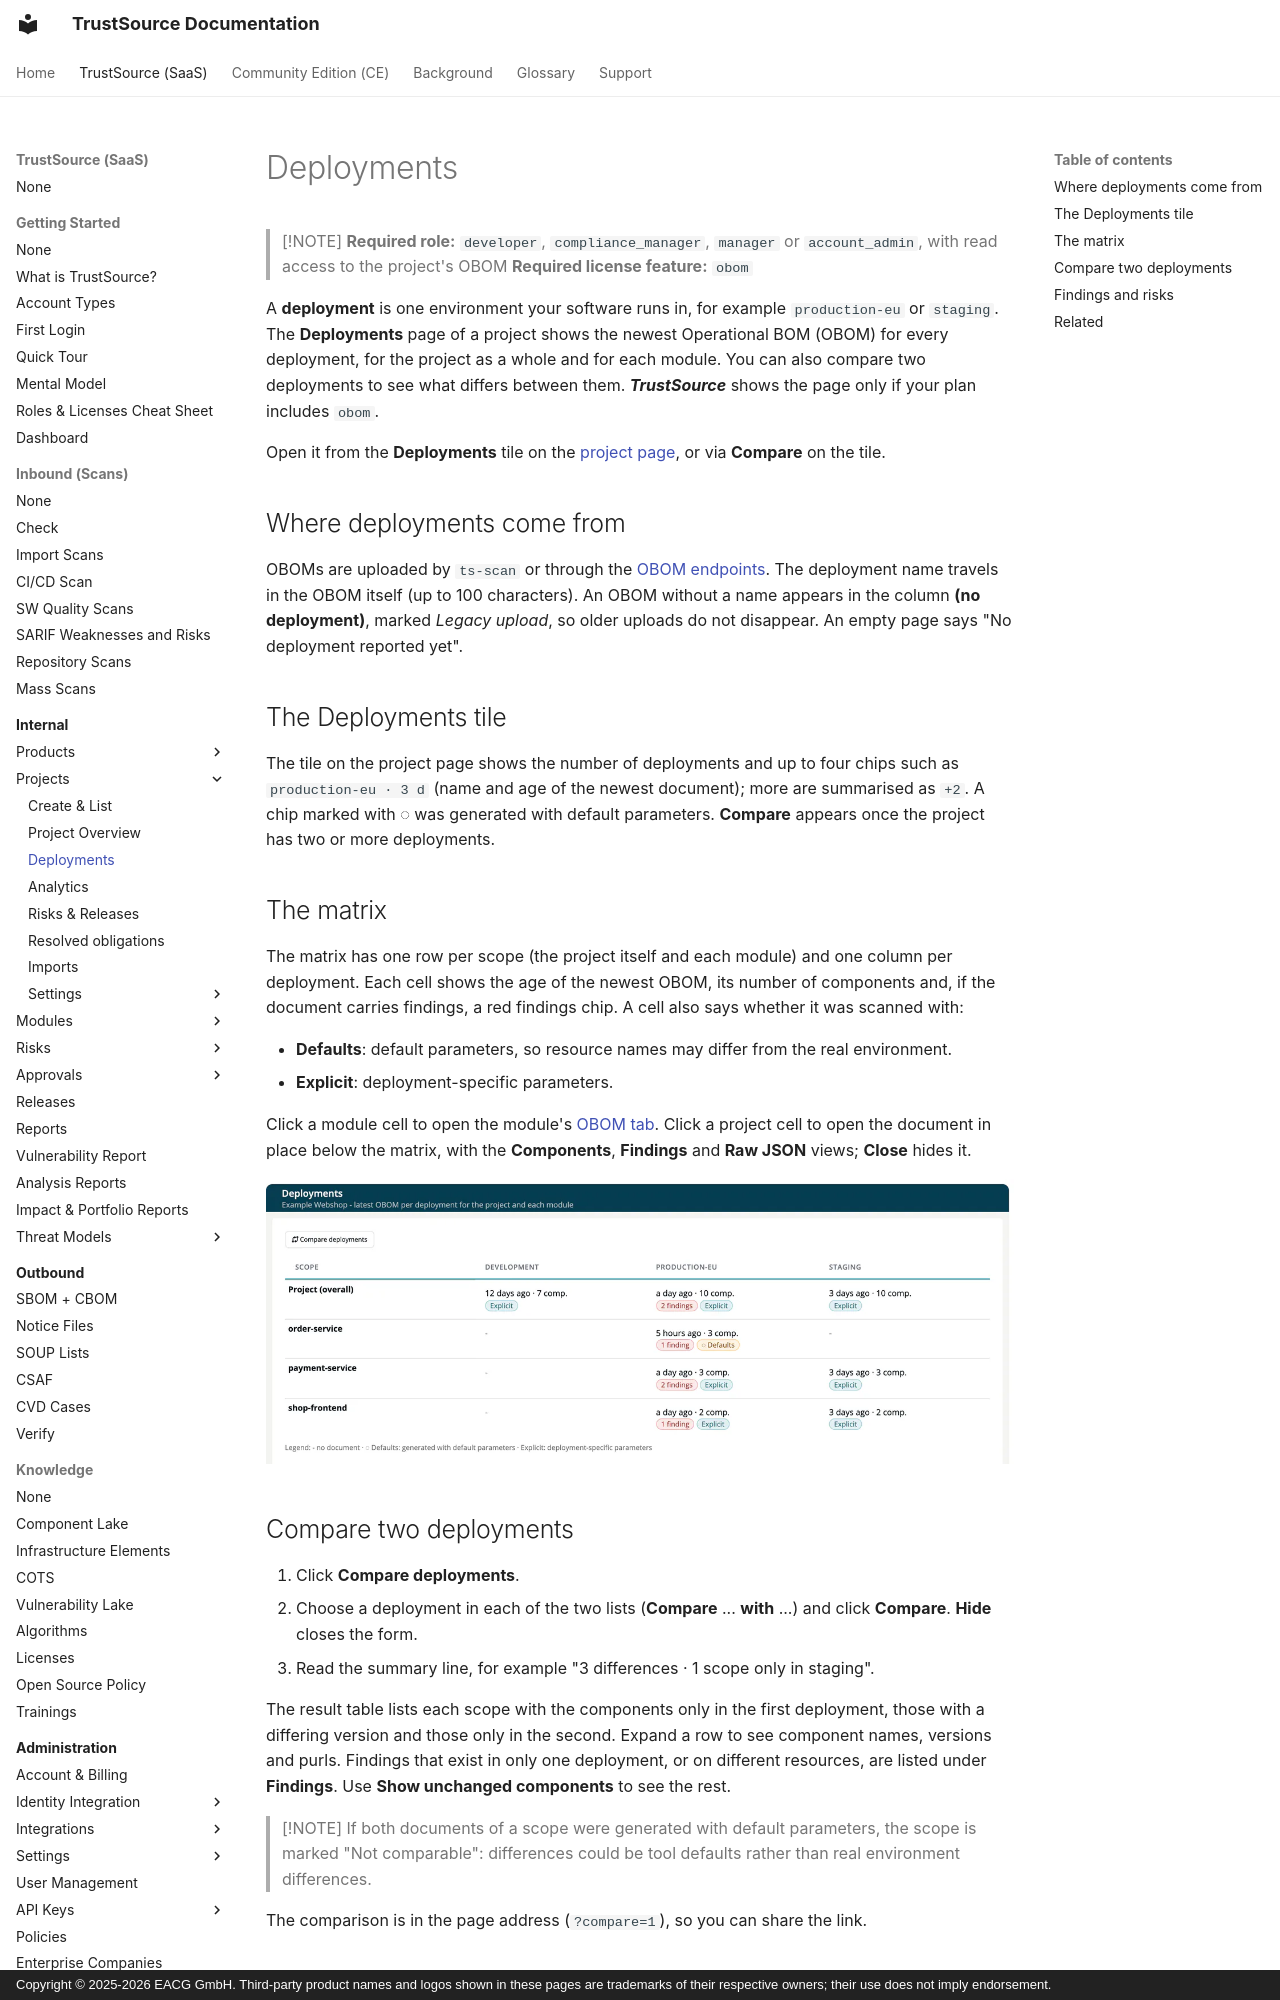

repository: TrustSource/ts-docs · page: v3/03-internal/01-projects/03-deployments/index.html · generator: mkdocs · copyright: Copyright © 2025-2026 EACG GmbH. Third-party product names and logos shown in these pages are trademarks of their respective owners; their use does not imply endorsement.

# Deployments

> [!NOTE]
> **Required role:** `developer`, `compliance_manager`, `manager` or `account_admin`, with read access to the project's OBOM
> **Required license feature:** `obom`

A **deployment** is one environment your software runs in, for example `production-eu` or `staging`. The **Deployments** page of a project shows the newest Operational BOM (OBOM) for every deployment, for the project as a whole and for each module. You can also compare two deployments to see what differs between them. ***TrustSource*** shows the page only if your plan includes `obom`.

Open it from the **Deployments** tile on the [project page](02-project-overview.md), or via **Compare** on the tile.

## Where deployments come from

OBOMs are uploaded by `ts-scan` or through the [OBOM endpoints](../../09-rest-api/endpoints/obom.md). The deployment name travels in the OBOM itself (up to 100 characters). An OBOM without a name appears in the column **(no deployment)**, marked *Legacy upload*, so older uploads do not disappear. An empty page says "No deployment reported yet".

## The Deployments tile

The tile on the project page shows the number of deployments and up to four chips such as `production-eu · 3 d` (name and age of the newest document); more are summarised as `+2`. A chip marked with ◌ was generated with default parameters. **Compare** appears once the project has two or more deployments.
